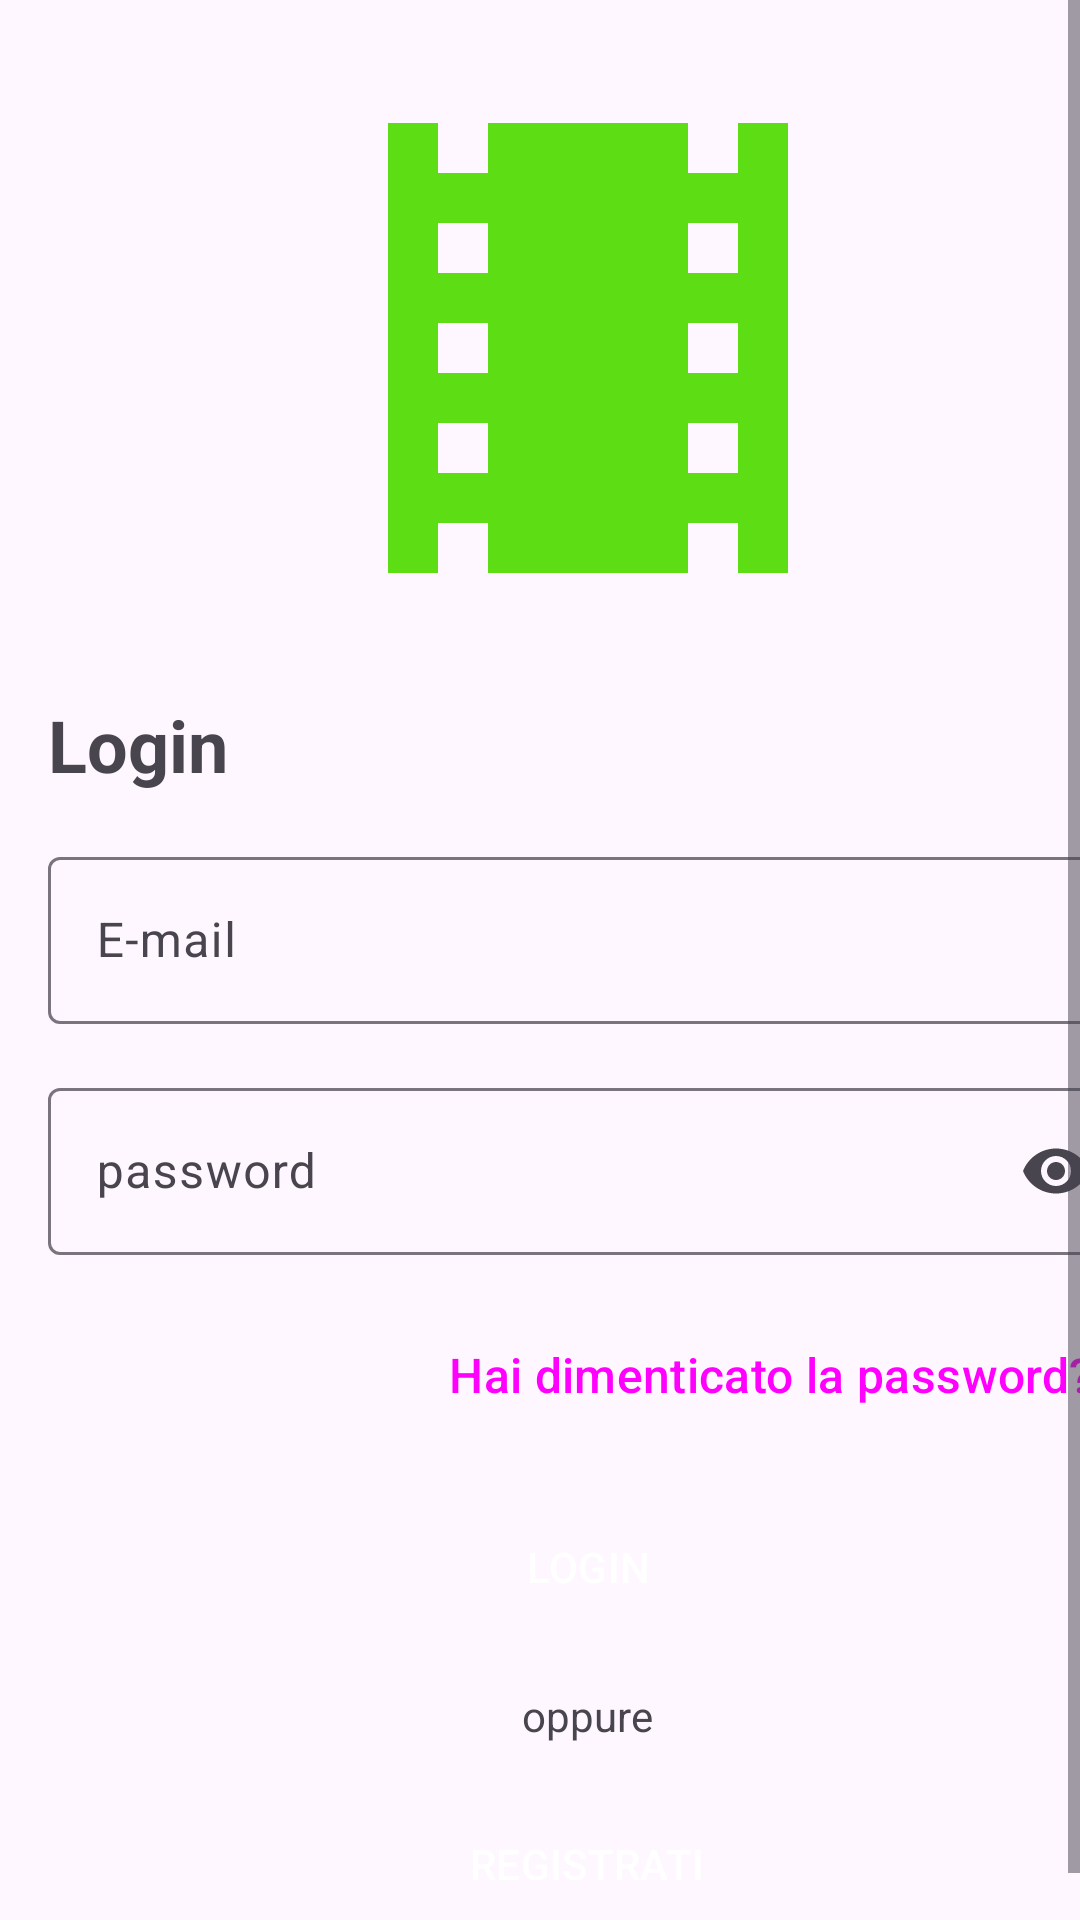

Reconstruct the res/layout file that produces this screen, plus the resources it refers to.
<!-- AndroidManifest.xml: application theme Theme.CinemApp -->
<!-- res/layout/fragment_login.xml -->
<?xml version="1.0" encoding="utf-8"?>
<LinearLayout xmlns:android="http://schemas.android.com/apk/res/android"
    xmlns:app="http://schemas.android.com/apk/res-auto"
    xmlns:tools="http://schemas.android.com/tools"
    android:layout_width="match_parent"
    android:layout_height="match_parent"
    android:orientation="vertical"
    tools:context=".UI.LoginFragment">
    <ScrollView
        android:layout_width="match_parent"
        android:layout_height="match_parent"
        android:fillViewport="true"
        >
        <LinearLayout
            android:layout_width="match_parent"
            android:layout_height="match_parent"
            android:layout_margin="16dp"
            android:orientation="vertical"
            tools:context=".UI.BenvenutoActivity">

            <ImageView
                android:id="@+id/logo_app"
                android:layout_width="match_parent"
                android:layout_height="wrap_content"
                android:layout_marginBottom="16dp"
                app:srcCompat="@drawable/icona_pellicola" />

            <TextView
                android:id="@+id/textLogin"
                android:layout_width="match_parent"
                android:layout_height="wrap_content"
                android:layout_marginBottom="16dp"
                android:text="@string/login"
                android:textSize="24sp"
                android:textStyle="bold" />

            <com.google.android.material.textfield.TextInputLayout
                android:id="@+id/text_input_layout_mail"
                android:layout_width="match_parent"
                android:layout_height="wrap_content"
                android:layout_marginBottom="16dp"
                app:boxBackgroundColor="@android:color/transparent"
                app:endIconMode="clear_text"
                app:startIconDrawable="@drawable/ic_baseline_alternate_email_24">

                <com.google.android.material.textfield.TextInputEditText
                    android:id="@+id/email_input"
                    android:layout_width="match_parent"
                    android:layout_height="wrap_content"
                    android:hint="@string/e_mail"
                    android:inputType="textEmailAddress"
                    android:minHeight="48dp"
                    tools:ignore="TouchTargetSizeCheck" />
            </com.google.android.material.textfield.TextInputLayout>

            <com.google.android.material.textfield.TextInputLayout
                android:id="@+id/text_input_layout_pass"
                android:layout_width="match_parent"
                android:layout_height="wrap_content"
                android:layout_marginBottom="16dp"
                app:boxBackgroundColor="@android:color/transparent"
                app:endIconMode="password_toggle"
                app:startIconDrawable="@drawable/ic_baseline_vpn_key_24">

                <com.google.android.material.textfield.TextInputEditText
                    android:id="@+id/password_input"
                    android:layout_width="match_parent"
                    android:layout_height="wrap_content"
                    android:hint="@string/password"
                    android:inputType="textPassword"
                    android:minHeight="48dp"
                    tools:ignore="TouchTargetSizeCheck" />
            </com.google.android.material.textfield.TextInputLayout>

            <LinearLayout
                android:layout_width="match_parent"
                android:layout_height="wrap_content"
                android:layout_marginBottom="16dp"
                android:gravity="end"
                android:orientation="horizontal">

                <Button
                    android:id="@+id/bottone_psswd"
                    style="@style/Widget.Material3.Button.TextButton"
                    android:layout_width="wrap_content"
                    android:layout_height="wrap_content"
                    android:text="@string/recupero_psswrd"
                    android:textAllCaps="false"
                    android:textSize="16sp" />
            </LinearLayout>

            <LinearLayout
                android:layout_width="match_parent"
                android:layout_height="wrap_content"
                android:orientation="horizontal"
                android:gravity="center_horizontal"
                android:layout_marginBottom="16dp">

                <Button
                    android:id="@+id/bottone_login"
                    style="@style/Widget.Material3.Button.ElevatedButton"
                    android:layout_width="wrap_content"

                    android:layout_height="wrap_content"
                    android:backgroundTint="@color/purple_500"
                    android:text="@string/login"
                    android:textAllCaps="true"
                    android:textColor="@color/white"
                    app:rippleColor="@color/purple_200" />
            </LinearLayout>

            <LinearLayout
                android:layout_width="match_parent"
                android:layout_height="wrap_content"
                android:layout_marginBottom="16dp"
                android:gravity="center_horizontal"
                android:orientation="horizontal">

                <TextView
                    android:id="@+id/textView"
                    android:layout_width="wrap_content"
                    android:layout_height="wrap_content"
                    android:text="@string/oppure" />
            </LinearLayout>

            <LinearLayout
                android:layout_width="match_parent"
                android:layout_height="wrap_content"
                android:orientation="horizontal"
                android:gravity="center_horizontal">

                <Button
                    android:id="@+id/bottone_registrati"
                    style="@style/Widget.Material3.Button.ElevatedButton"
                    android:layout_width="wrap_content"
                    android:layout_height="wrap_content"
                    android:backgroundTint="@color/purple_500"
                    app:rippleColor="@color/purple_200"
                    android:textColor="@color/white"
                    android:text="@string/registrati"
                    android:textAllCaps="true" />
            </LinearLayout>

        </LinearLayout>
    </ScrollView>

</LinearLayout>
<!-- resources referenced by this layout -->
<resources>
  <!-- drawable icona_pellicola (drawable) -->
  <vector android:height="200dp" android:tint="#5CDD14"
      android:viewportHeight="24" android:viewportWidth="24"
      android:width="200dp" xmlns:android="http://schemas.android.com/apk/res/android">
      <path android:fillColor="@android:color/white" android:pathData="M18,3v2h-2L16,3L8,3v2L6,5L6,3L4,3v18h2v-2h2v2h8v-2h2v2h2L20,3h-2zM8,17L6,17v-2h2v2zM8,13L6,13v-2h2v2zM8,9L6,9L6,7h2v2zM18,17h-2v-2h2v2zM18,13h-2v-2h2v2zM18,9h-2L16,7h2v2z"/>
  </vector>
  <string name="e_mail">E-mail</string>
  <string name="login">Login</string>
  <string name="oppure">oppure</string>
  <string name="password">password</string>
  <string name="recupero_psswrd">Hai dimenticato la password?</string>
  <string name="registrati">registrati</string>
  <style name="Theme.CinemApp" parent="Theme.Material3.DayNight.NoActionBar">
          
          <item name="colorPrimary">@color/purple_500</item>
          <item name="colorPrimaryVariant">@color/purple_700</item>
          <item name="colorOnPrimary">@color/white</item>
          
          <item name="colorSecondary">@color/teal_200</item>
          <item name="colorSecondaryVariant">@color/teal_700</item>
          <item name="colorOnSecondary">@color/black</item>
          
          <item name="android:statusBarColor">?attr/colorPrimaryVariant</item>
          
      </style>
  <!-- not gathered from this repository: default colours our renderer supplied (Android Studio template values) -->
  <color name="purple_200">#FFBB86FC</color>
  <color name="purple_500">#FF6200EE</color>
  <color name="purple_700">#FF3700B3</color>
  <color name="teal_200">#FF03DAC5</color>
  <color name="teal_700">#FF018786</color>
  <color name="black">#FF000000</color>
  <color name="white">#FFFFFFFF</color>
</resources>
